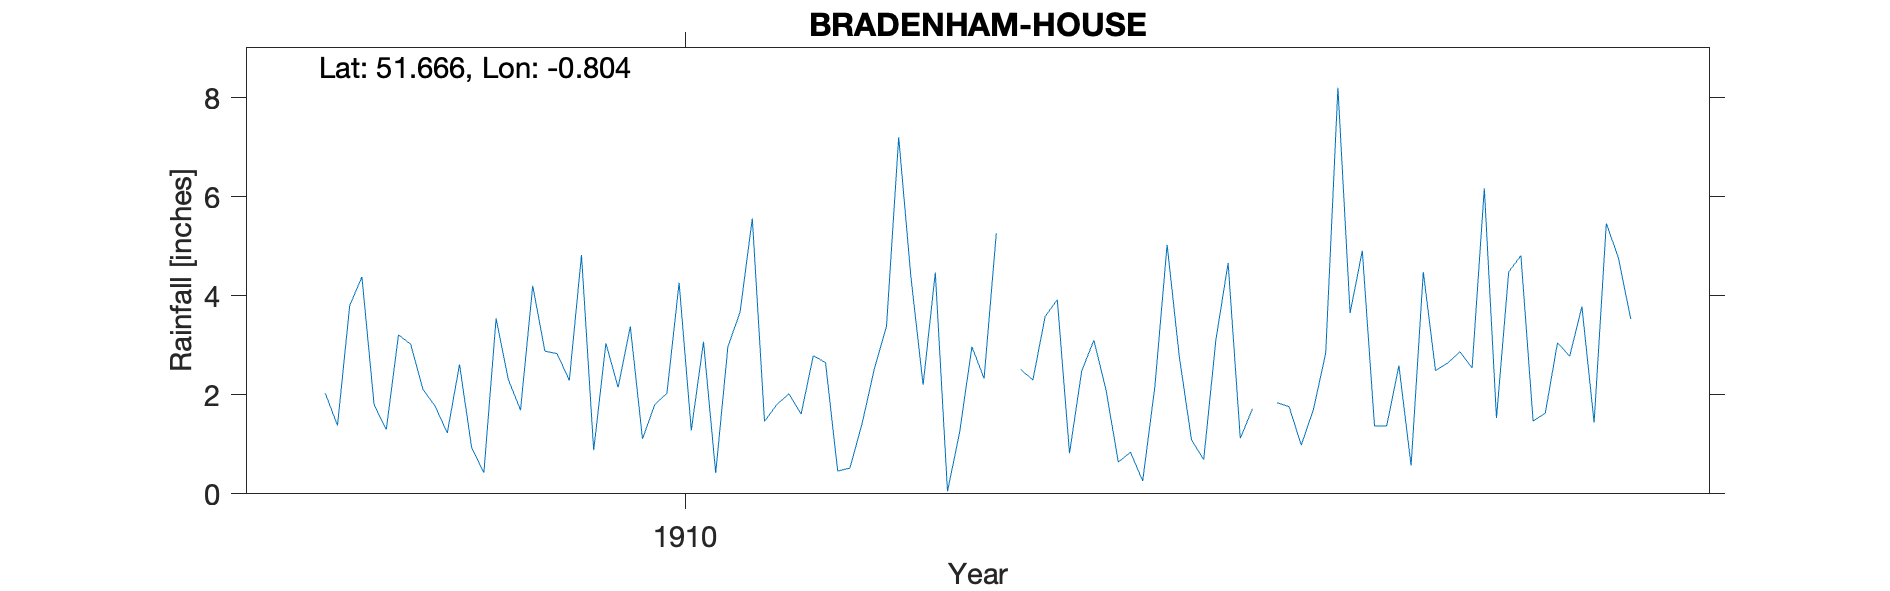

The file beside this chart, header and first rows:
BRADENHAM-HOUSE, , , , , , , , , , , , , , , , , , , , 
Grid ref, SU828970, Long, -0.8042, Lat, 51.67, Elevation, 420, ft, , , , , , , , , , , , 
Station no, RR7072, , , , , , , , , , , , , , , , , , , 
, 1900, 1901, 1902, 1903, 1904, 1905, 1906, 1907, 1908, 1909, 1910, 1911, 1912, 1913, 1914, 1915, 1916, 1917, 1918, 1919
January, , , , , , , , , 2.03, 0.93, 2.15, 1.46, 4.38, 3.92, 0.69, 3.65, 1.53, , , 
February, , , , , , , , , 1.38, 0.43, 3.38, 1.8, 2.2, 0.82, 3.11, 4.91, 4.48, , , 
March, , , , , , , , , 3.8, 3.54, 1.11, 2.02, 4.47, 2.48, 4.66, 1.37, 4.81, , , 
April, , , , , , , , , 4.38, 2.31, 1.8, 1.61, 0.05, 3.1, 1.12, 1.37, 1.47, , , 
May, , , , , , , , , 1.8, 1.69, 2.03, 2.79, 1.25, 2.09, 1.72, 2.59, 1.63, , , 
June, , , , , , , , , 1.3, 4.2, 4.26, 2.65, 2.97, 0.64, , 0.57, 3.05, , , 
July, , , , , , , , , 3.21, 2.88, 1.28, 0.46, 2.33, 0.84, 1.84, 4.48, 2.78, , , 
August, , , , , , , , , 3.02, 2.83, 3.07, 0.52, 5.26, 0.26, 1.76, 2.49, 3.78, , , 
September, , , , , , , , , 2.11, 2.29, 0.42, 1.42, , 2.17, 0.98, 2.64, 1.44, , , 
October, , , , , , , , , 1.77, 4.82, 2.97, 2.52, 2.51, 5.03, 1.71, 2.87, 5.46, , , 
November, , , , , , , , , 1.23, 0.88, 3.67, 3.38, 2.3, 2.77, 2.84, 2.54, 4.76, , , 
December, , , , , , , , , 2.61, 3.04, 5.56, 7.2, 3.58, 1.09, 8.2, 6.17, 3.53, , , 
Total, , , , , , , , , 28.64, 29.84, 31.7, 27.83, , 25.21, , 35.65, 38.72, , , 
1912 Sep estimated, , , , , , , , , , , , , , , , , , , , 
1914 Jun estimated, , , , , , , , , , , , , , , , , , , , 
